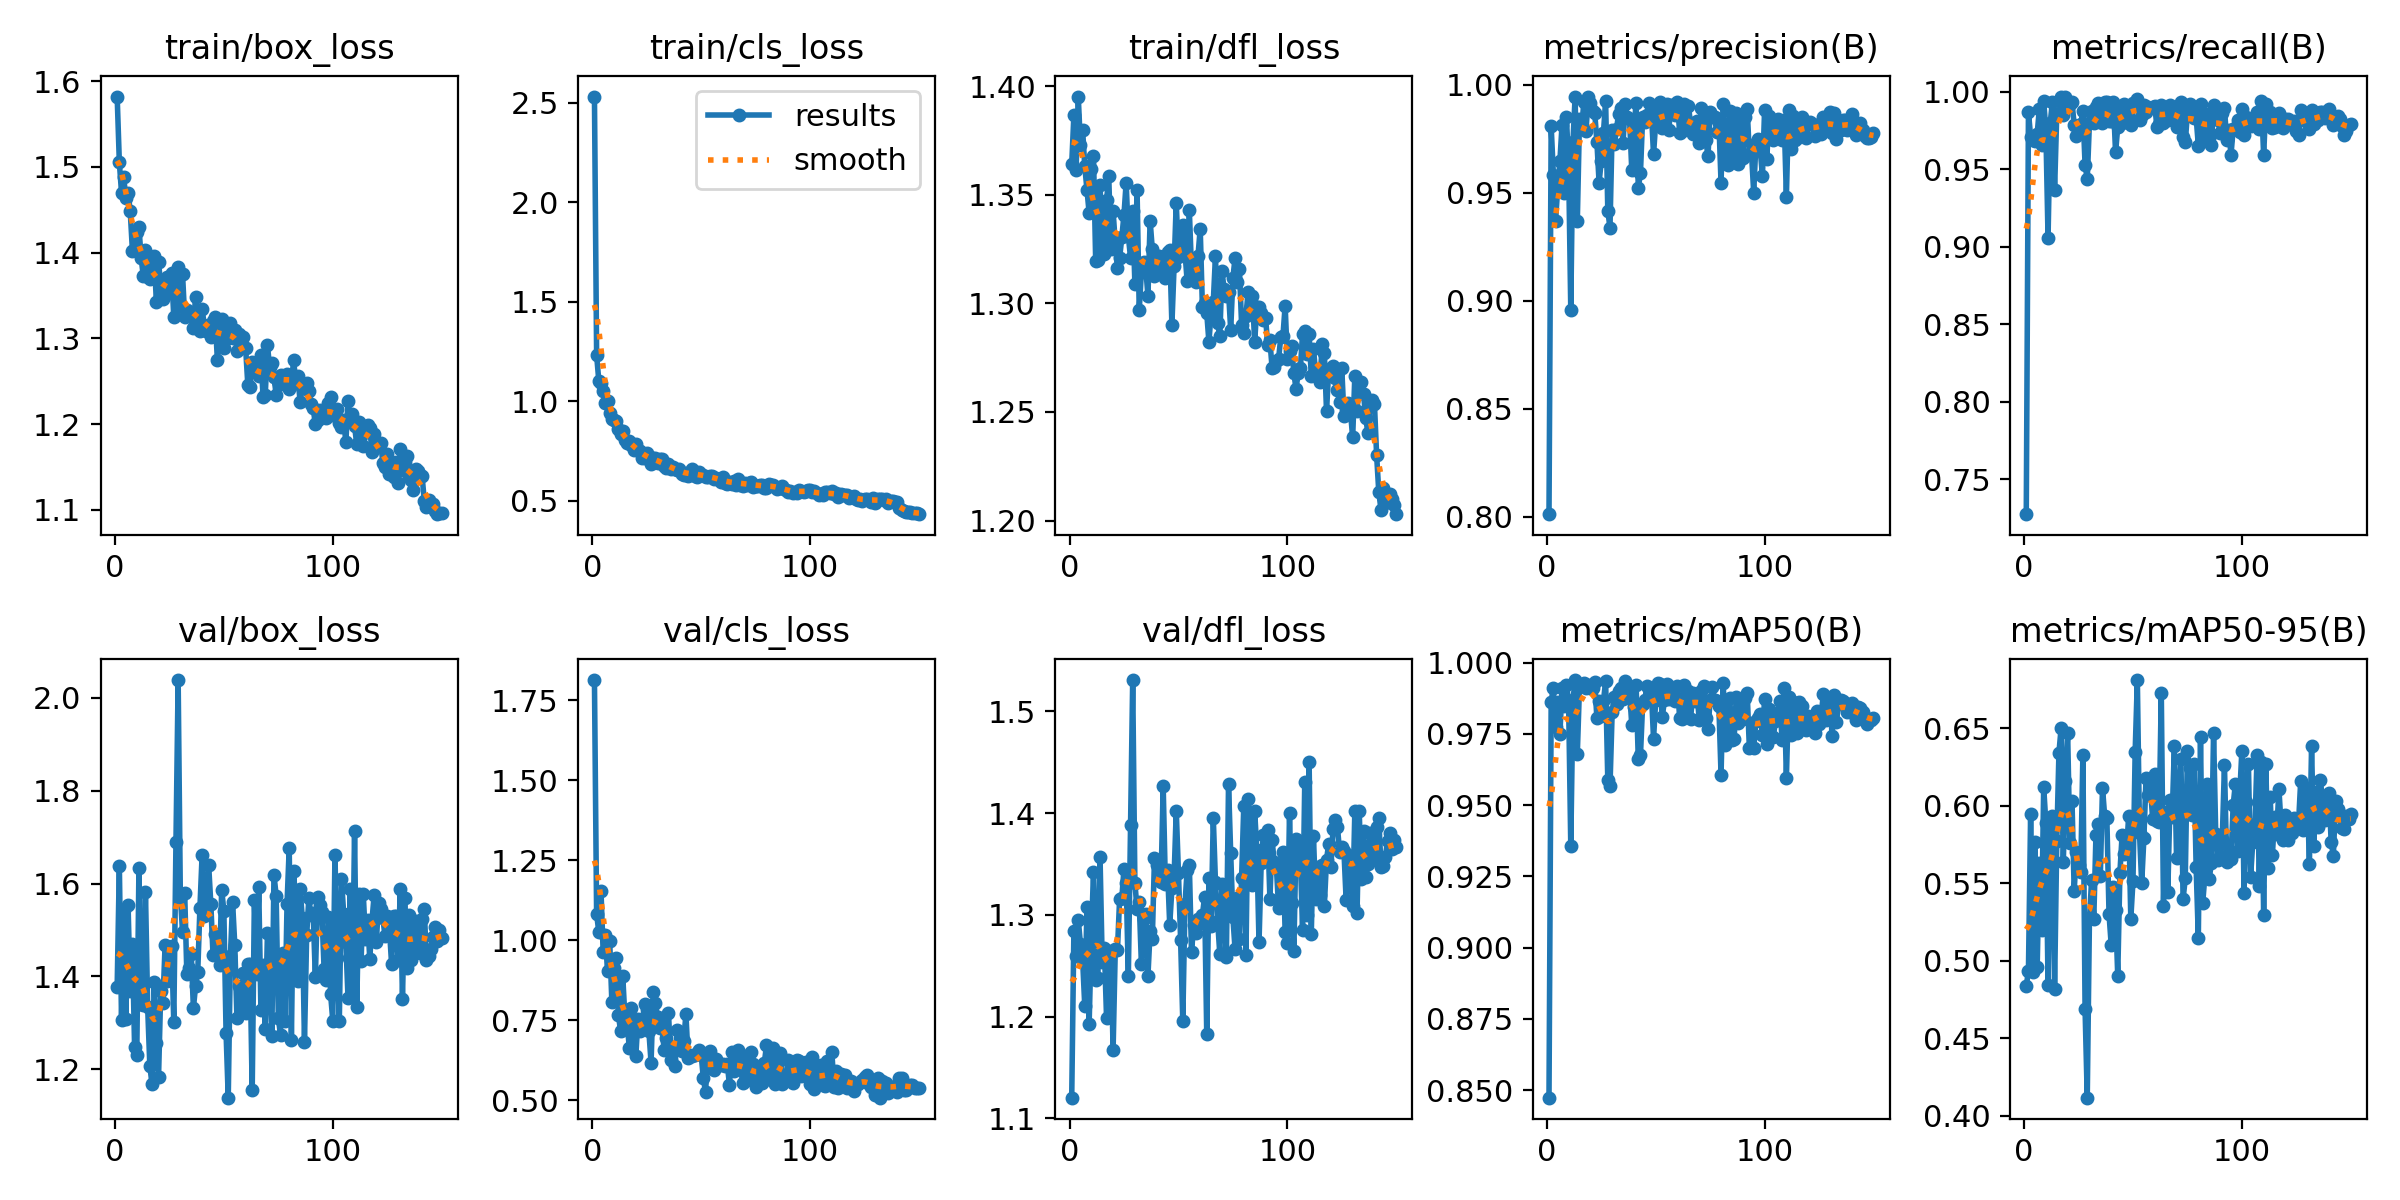

The file beside this chart, header and first rows:
epoch, time, train/box_loss, train/cls_loss, train/dfl_loss, metrics/precision(B), metrics/recall(B), metrics/mAP50(B), metrics/mAP50-95(B), val/box_loss, val/cls_loss, val/dfl_loss, lr/pg0, lr/pg1, lr/pg2
1, 14.49, 1.582, 2.532, 1.364, 0.8011, 0.7273, 0.8474, 0.4836, 1.378, 1.814, 1.12, 0.0004125, 0.0004125, 0.0004125
2, 32.7, 1.505, 1.232, 1.387, 0.9807, 0.9869, 0.9864, 0.4936, 1.638, 1.082, 1.284, 0.0008237, 0.0008237, 0.0008237
3, 45.3, 1.47, 1.103, 1.361, 0.9581, 0.9711, 0.9912, 0.5947, 1.306, 1.027, 1.26, 0.001229, 0.001229, 0.001229
4, 57.51, 1.488, 1.09, 1.395, 0.9367, 0.9688, 0.9773, 0.4928, 1.543, 1.155, 1.295, 0.001225, 0.001225, 0.001225
5, 70.91, 1.463, 1.054, 1.373, 0.9522, 0.9684, 0.9862, 0.5767, 1.309, 0.9637, 1.272, 0.001217, 0.001217, 0.001217
6, 85.11, 1.47, 0.9916, 1.38, 0.9644, 0.9726, 0.9749, 0.4957, 1.554, 1.018, 1.256, 0.001209, 0.001209, 0.001209
7, 108.7, 1.448, 1.003, 1.363, 0.9815, 0.9891, 0.9913, 0.5634, 1.368, 0.9032, 1.21, 0.0012, 0.0012, 0.0012
8, 123.9, 1.402, 0.9429, 1.352, 0.9496, 0.9657, 0.9847, 0.5198, 1.469, 0.998, 1.308, 0.001192, 0.001192, 0.001192
9, 136.9, 1.404, 0.9132, 1.342, 0.9849, 0.9941, 0.9923, 0.612, 1.248, 0.8064, 1.193, 0.001184, 0.001184, 0.001184
10, 154.6, 1.424, 0.9076, 1.362, 0.963, 0.9754, 0.9866, 0.5889, 1.23, 0.9147, 1.278, 0.001176, 0.001176, 0.001176
11, 172.9, 1.429, 0.9022, 1.368, 0.8958, 0.9057, 0.9358, 0.4846, 1.634, 0.9459, 1.342, 0.001167, 0.001167, 0.001167
12, 185, 1.394, 0.8591, 1.32, 0.9735, 0.9799, 0.9869, 0.5917, 1.34, 0.7671, 1.236, 0.001159, 0.001159, 0.001159
13, 197.1, 1.372, 0.8379, 1.32, 0.9945, 0.9936, 0.9939, 0.5933, 1.338, 0.7166, 1.238, 0.001151, 0.001151, 0.001151
14, 209.3, 1.403, 0.8484, 1.354, 0.9368, 0.9365, 0.968, 0.4816, 1.581, 0.8879, 1.357, 0.001143, 0.001143, 0.001143
15, 224.4, 1.372, 0.805, 1.328, 0.9839, 0.9859, 0.9917, 0.5772, 1.334, 0.7579, 1.254, 0.001135, 0.001135, 0.001135
16, 257.2, 1.369, 0.7882, 1.323, 0.9799, 0.9851, 0.9917, 0.6342, 1.207, 0.7422, 1.267, 0.001126, 0.001126, 0.001126
17, 289, 1.389, 0.8013, 1.347, 0.9917, 0.9967, 0.9928, 0.6502, 1.168, 0.6649, 1.198, 0.001118, 0.001118, 0.001118
18, 301.2, 1.396, 0.7814, 1.358, 0.9785, 0.9851, 0.991, 0.5638, 1.389, 0.7894, 1.265, 0.00111, 0.00111, 0.00111
19, 313.3, 1.342, 0.7572, 1.325, 0.9942, 0.997, 0.9921, 0.6158, 1.257, 0.7155, 1.263, 0.001102, 0.001102, 0.001102
20, 325.4, 1.39, 0.7846, 1.343, 0.9917, 0.9938, 0.991, 0.6467, 1.184, 0.6393, 1.167, 0.001093, 0.001093, 0.001093
21, 337.9, 1.361, 0.7535, 1.328, 0.9878, 0.9925, 0.991, 0.5758, 1.368, 0.7543, 1.266, 0.001085, 0.001085, 0.001085
22, 351.5, 1.346, 0.752, 1.316, 0.987, 0.9933, 0.9932, 0.6029, 1.344, 0.716, 1.266, 0.001077, 0.001077, 0.001077
23, 375.3, 1.351, 0.7137, 1.321, 0.9734, 0.9789, 0.9806, 0.5452, 1.467, 0.7447, 1.316, 0.001069, 0.001069, 0.001069
24, 402.5, 1.371, 0.7162, 1.33, 0.9546, 0.9716, 0.9865, 0.5704, 1.389, 0.8009, 1.316, 0.00106, 0.00106, 0.00106
25, 429.7, 1.363, 0.7392, 1.341, 0.9647, 0.9767, 0.9812, 0.562, 1.402, 0.7864, 1.345, 0.001052, 0.001052, 0.001052
26, 442.8, 1.376, 0.7175, 1.356, 0.9776, 0.9791, 0.9865, 0.5575, 1.466, 0.7153, 1.331, 0.001044, 0.001044, 0.001044
27, 470.4, 1.325, 0.6868, 1.331, 0.9926, 0.9877, 0.9936, 0.633, 1.301, 0.618, 1.24, 0.001035, 0.001035, 0.001035
28, 483.6, 1.355, 0.7146, 1.321, 0.9417, 0.953, 0.9588, 0.4688, 1.69, 0.8375, 1.388, 0.001027, 0.001027, 0.001027
29, 496.8, 1.383, 0.7171, 1.342, 0.9337, 0.9435, 0.9566, 0.4117, 2.038, 0.8044, 1.531, 0.001019, 0.001019, 0.001019
30, 509.5, 1.338, 0.6896, 1.309, 0.9791, 0.9801, 0.9826, 0.5267, 1.574, 0.7595, 1.332, 0.001011, 0.001011, 0.001011
31, 533.6, 1.376, 0.7106, 1.352, 0.9723, 0.9876, 0.9881, 0.5521, 1.497, 0.7264, 1.305, 0.001002, 0.001002, 0.001002
32, 550.5, 1.325, 0.709, 1.297, 0.9796, 0.9797, 0.9856, 0.527, 1.579, 0.7343, 1.313, 0.0009942, 0.0009942, 0.0009942
33, 563.3, 1.334, 0.677, 1.315, 0.9865, 0.99, 0.9902, 0.5811, 1.404, 0.6574, 1.251, 0.000986, 0.000986, 0.000986
34, 575.6, 1.33, 0.6627, 1.319, 0.9891, 0.9928, 0.9911, 0.5883, 1.418, 0.6951, 1.296, 0.0009778, 0.0009778, 0.0009778
35, 592.1, 1.327, 0.6825, 1.316, 0.973, 0.9837, 0.9873, 0.5545, 1.449, 0.7729, 1.301, 0.0009695, 0.0009695, 0.0009695
36, 615.4, 1.312, 0.658, 1.303, 0.9908, 0.98, 0.9936, 0.6117, 1.332, 0.627, 1.24, 0.0009612, 0.0009612, 0.0009612
37, 627.4, 1.349, 0.6684, 1.338, 0.9848, 0.9937, 0.9915, 0.5934, 1.38, 0.6678, 1.284, 0.000953, 0.000953, 0.000953
38, 639.4, 1.33, 0.6599, 1.325, 0.9841, 0.9938, 0.9901, 0.5923, 1.41, 0.6083, 1.276, 0.0009447, 0.0009447, 0.0009447
39, 651.5, 1.309, 0.6568, 1.313, 0.9606, 0.9813, 0.9783, 0.5301, 1.548, 0.7186, 1.356, 0.0009365, 0.0009365, 0.0009365
40, 663.6, 1.335, 0.6601, 1.322, 0.9798, 0.9814, 0.9844, 0.5102, 1.661, 0.6759, 1.349, 0.0009283, 0.0009283, 0.0009283
41, 675.5, 1.315, 0.6324, 1.322, 0.9913, 0.9933, 0.9921, 0.5474, 1.53, 0.6553, 1.344, 0.00092, 0.00092, 0.00092
42, 687.5, 1.309, 0.6316, 1.314, 0.9522, 0.961, 0.9661, 0.5329, 1.549, 0.6869, 1.333, 0.0009118, 0.0009118, 0.0009118
43, 699.9, 1.313, 0.6393, 1.318, 0.9592, 0.9772, 0.9675, 0.4902, 1.641, 0.7692, 1.426, 0.0009035, 0.0009035, 0.0009035
44, 712.4, 1.301, 0.6256, 1.312, 0.9851, 0.99, 0.9857, 0.557, 1.556, 0.632, 1.331, 0.0008952, 0.0008952, 0.0008952
45, 724.8, 1.32, 0.6333, 1.324, 0.9828, 0.9801, 0.9871, 0.581, 1.447, 0.6431, 1.344, 0.000887, 0.000887, 0.000887
46, 736.8, 1.325, 0.66, 1.325, 0.9857, 0.9923, 0.9918, 0.5689, 1.491, 0.6399, 1.29, 0.0008787, 0.0008787, 0.0008787
47, 748.7, 1.275, 0.6245, 1.29, 0.9917, 0.9891, 0.9908, 0.5699, 1.487, 0.6422, 1.326, 0.0008705, 0.0008705, 0.0008705
48, 760.8, 1.305, 0.621, 1.317, 0.9877, 0.9839, 0.9902, 0.5931, 1.425, 0.647, 1.338, 0.0008622, 0.0008622, 0.0008622
49, 772.9, 1.323, 0.6455, 1.346, 0.9677, 0.9789, 0.9733, 0.5271, 1.587, 0.6584, 1.402, 0.000854, 0.000854, 0.000854
50, 785, 1.289, 0.6284, 1.321, 0.9826, 0.9925, 0.9868, 0.5516, 1.54, 0.642, 1.342, 0.0008458, 0.0008458, 0.0008458
51, 797.1, 1.309, 0.6279, 1.326, 0.9904, 0.9907, 0.9929, 0.6349, 1.279, 0.5694, 1.276, 0.0008375, 0.0008375, 0.0008375
52, 809.1, 1.3, 0.6171, 1.336, 0.992, 0.9953, 0.9924, 0.6812, 1.139, 0.5258, 1.195, 0.0008293, 0.0008293, 0.0008293
53, 821.5, 1.318, 0.621, 1.324, 0.9799, 0.9817, 0.9809, 0.5822, 1.443, 0.6382, 1.311, 0.000821, 0.000821, 0.000821
54, 833.9, 1.3, 0.6249, 1.31, 0.983, 0.9851, 0.9868, 0.5499, 1.56, 0.6539, 1.344, 0.0008127, 0.0008127, 0.0008127
55, 869.4, 1.31, 0.6233, 1.343, 0.9909, 0.9915, 0.9927, 0.579, 1.468, 0.6137, 1.349, 0.0008045, 0.0008045, 0.0008045
56, 908.1, 1.286, 0.6099, 1.316, 0.9789, 0.9871, 0.9873, 0.6181, 1.31, 0.5955, 1.263, 0.0007962, 0.0007962, 0.0007962
57, 947.8, 1.305, 0.6156, 1.318, 0.9904, 0.9904, 0.9908, 0.6073, 1.379, 0.6287, 1.29, 0.000788, 0.000788, 0.000788
58, 986.5, 1.289, 0.6098, 1.31, 0.9881, 0.9893, 0.9887, 0.613, 1.322, 0.6121, 1.282, 0.0007797, 0.0007797, 0.0007797
59, 1024, 1.302, 0.596, 1.322, 0.9857, 0.99, 0.9867, 0.5917, 1.408, 0.6103, 1.295, 0.0007715, 0.0007715, 0.0007715
60, 1066, 1.288, 0.62, 1.334, 0.9918, 0.9912, 0.992, 0.6203, 1.322, 0.6145, 1.292, 0.0007633, 0.0007633, 0.0007633
... 90 more rows
